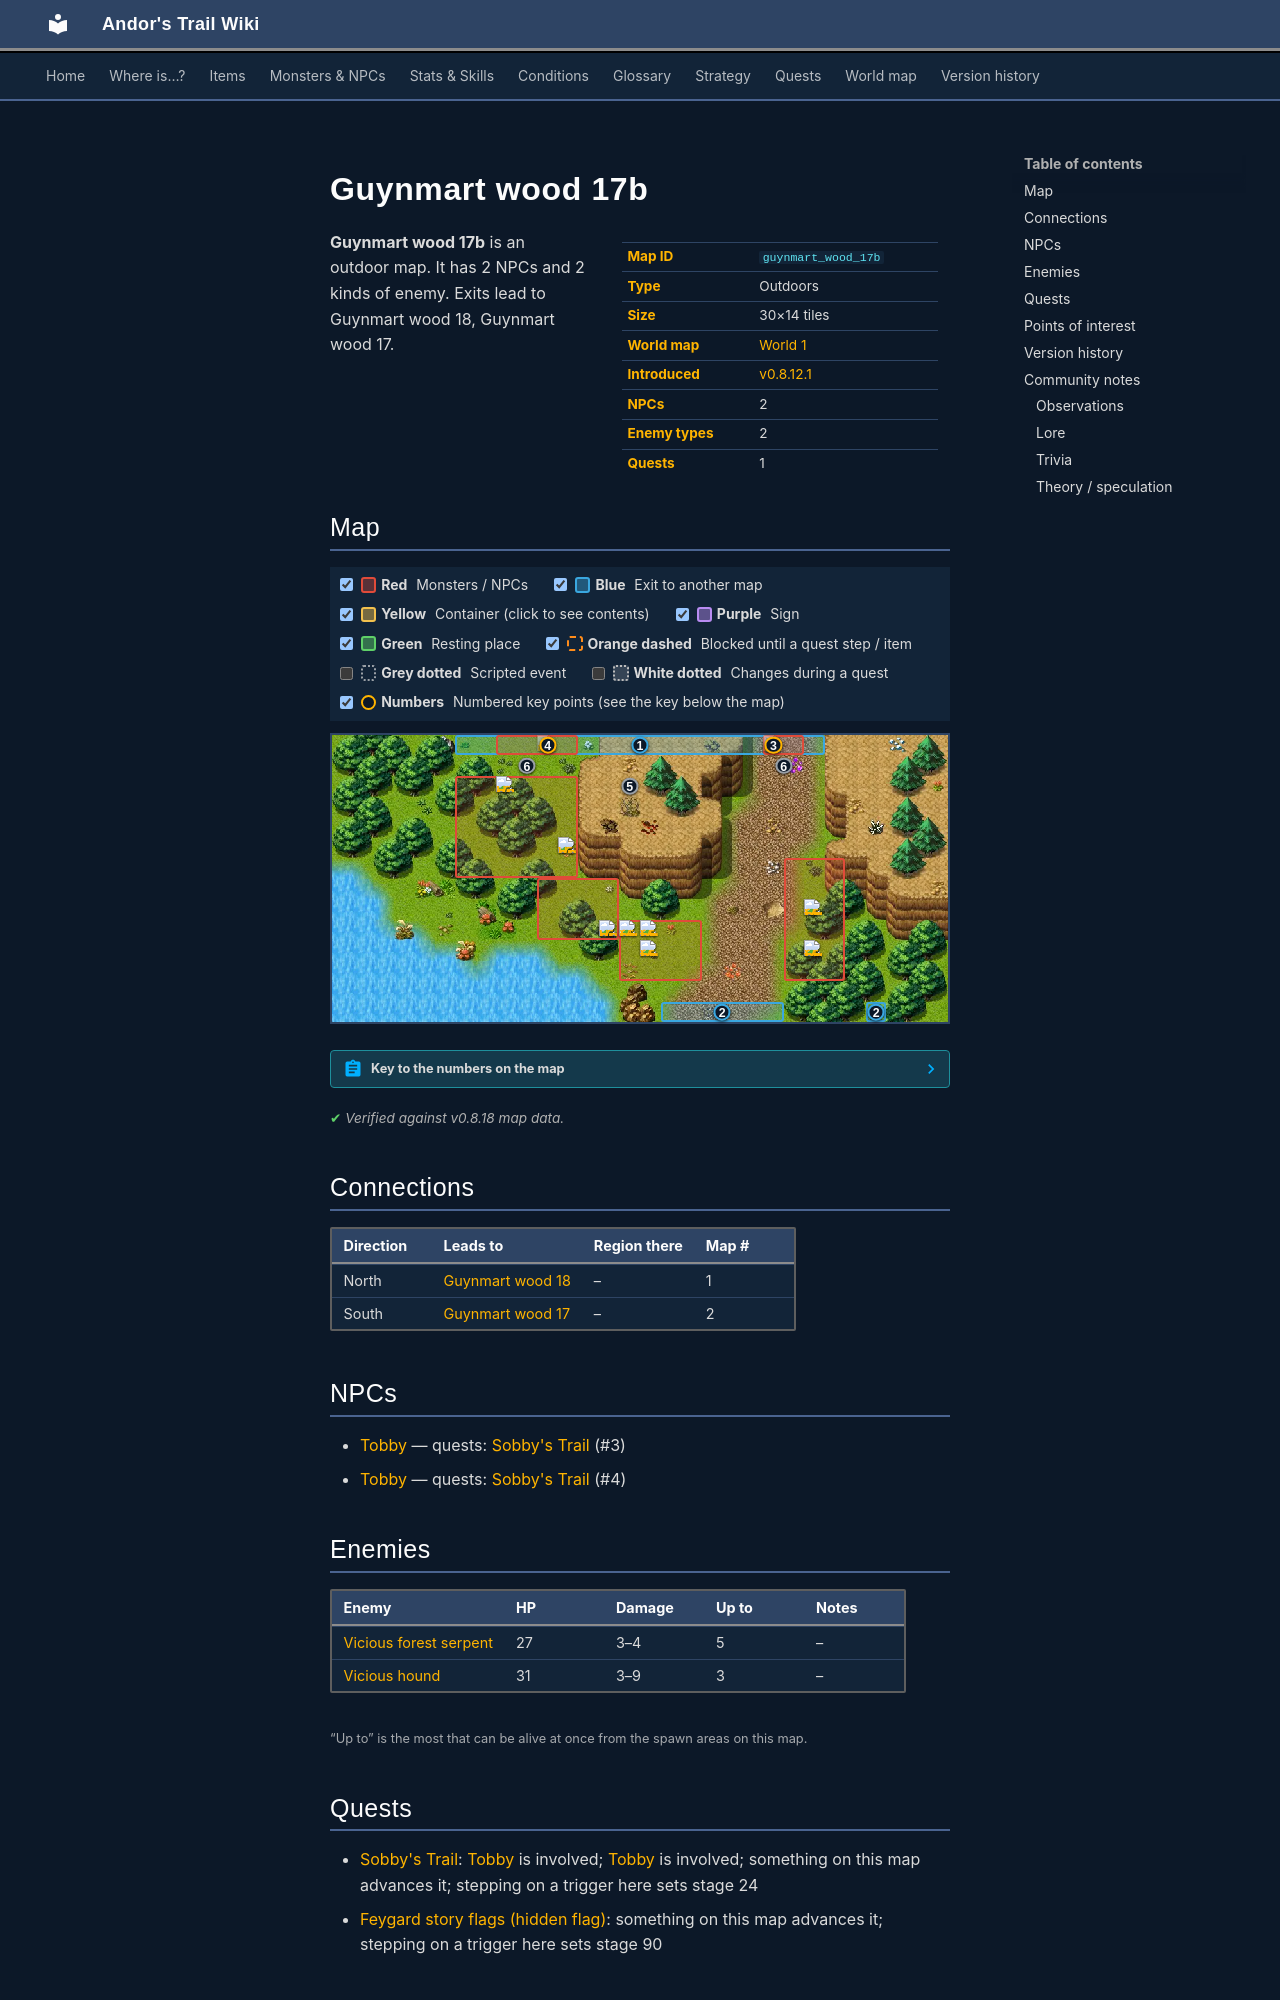

repository: asdfghjkl628/Andor-s-Trail-Wikiiii · page: maps/guynmart_wood_17b/index.html · generator: mkdocs

---
description: "Guynmart wood 17b is an outdoor location in Andor's Trail. NPCs: Tobby, Tobby. Enemies: Vicious forest serpent, Vicious hound. Exits to Guynmart wood 18, Guynmart wood 17."
---

# Guynmart wood 17b

<div class="infobox" markdown>

| | |
|---|---|
| **Map ID** | `guynmart_wood_17b` |
| **Type** | Outdoors |
| **Size** | 30×14 tiles |
| **World map** | [World 1](index.md) |
| **Introduced** | [v0.8.12.1](../versions/0.8.12.1.md) |
| **NPCs** | 2 |
| **Enemy types** | 2 |
| **Quests** | 1 |

</div>

**Guynmart wood 17b** is an outdoor map. It has 2 NPCs and 2 kinds of enemy. Exits lead to Guynmart wood 18, Guynmart wood 17.

## Map

<div class="map-legend" markdown="0"><label class="lg"><input type="checkbox" data-t="spawn" checked><span class="sw sw-spawn"></span><b>Red</b>&nbsp;Monsters / NPCs</label><label class="lg"><input type="checkbox" data-t="mapchange" checked><span class="sw sw-mapchange"></span><b>Blue</b>&nbsp;Exit to another map</label><label class="lg"><input type="checkbox" data-t="container" checked><span class="sw sw-container"></span><b>Yellow</b>&nbsp;Container (click to see contents)</label><label class="lg"><input type="checkbox" data-t="sign" checked><span class="sw sw-sign"></span><b>Purple</b>&nbsp;Sign</label><label class="lg"><input type="checkbox" data-t="rest" checked><span class="sw sw-rest"></span><b>Green</b>&nbsp;Resting place</label><label class="lg"><input type="checkbox" data-t="key" checked><span class="sw sw-key"></span><b>Orange dashed</b>&nbsp;Blocked until a quest step / item</label><label class="lg"><input type="checkbox" data-t="script"><span class="sw sw-script"></span><b>Grey dotted</b>&nbsp;Scripted event</label><label class="lg"><input type="checkbox" data-t="replace"><span class="sw sw-replace"></span><b>White dotted</b>&nbsp;Changes during a quest</label><label class="lg"><input type="checkbox" data-t="pin" checked><span class="sw sw-pin"></span><b>Numbers</b>&nbsp;Numbered key points (see the key below the map)</label></div>

<div class="map-wrap hide-script hide-replace" markdown="0"><img src="../../assets/maps/guynmart_wood_17b.webp" alt="Map of Guynmart wood 17b" width="960" height="448" loading="lazy"><a id="place-north" class="mo mo-mapchange" href="../guynmart_wood_18/#place-south" title="Exit to Guynmart wood 18" style="left:20.000%;top:0.000%;width:60.000%;height:7.143%"></a><a id="place-south2" class="mo mo-mapchange" href="../guynmart_wood_17/#place-north2" title="Exit to Guynmart wood 17" style="left:86.667%;top:92.857%;width:3.333%;height:7.143%"></a><a id="place-south" class="mo mo-mapchange" href="../guynmart_wood_17/#place-north" title="Exit to Guynmart wood 17" style="left:53.333%;top:92.857%;width:20.000%;height:7.143%"></a><a class="mo mo-script" href="../../quests/feygard_nondisplayed/#stage-90" title="Scripted event: advances the quest: hidden story flag “feygard_nondisplayed” to stage 90 (“90=Ravine blocked”)" style="left:16.667%;top:14.286%;width:63.333%;height:7.143%"></a><a class="mo mo-script" href="../../quests/tobby/#stage-24" title="Scripted event: advances the quest: Sobby&#x27;s Trail to stage 24 (“Tobby has made it through the ravine.”)" style="left:23.333%;top:7.143%;width:16.667%;height:7.143%"></a><a class="mo mo-script" href="../../quests/tobby/#stage-24" title="Scripted event: advances the quest: Sobby&#x27;s Trail to stage 24 (“Tobby has made it through the ravine.”)" style="left:66.667%;top:7.143%;width:13.333%;height:7.143%"></a><span class="mo mo-spawn" title="Spawns: Vicious forest serpent" style="left:73.333%;top:42.857%;width:10.000%;height:42.857%"></span><span class="mo mo-spawn" title="Spawns: Vicious forest serpent" style="left:46.667%;top:64.286%;width:13.333%;height:21.429%"></span><span class="mo mo-spawn" title="Spawns: Vicious hound" style="left:20.000%;top:14.286%;width:20.000%;height:35.714%"></span><span class="mo mo-spawn" title="Spawns: Vicious hound" style="left:33.333%;top:50.000%;width:13.333%;height:21.429%"></span><span class="mo mo-spawn" title="Spawns: Tobby (only appears later, during a quest)" style="left:26.667%;top:0.000%;width:13.333%;height:7.143%"></span><span class="mo mo-spawn" title="Spawns: Tobby (only appears later, during a quest)" style="left:70.000%;top:0.000%;width:6.667%;height:7.143%"></span><a class="mob" href="../../monsters/vicious_forest_serpent/" title="Vicious forest serpent" style="left:76.667%;top:71.429%;width:3.333%;height:7.143%"><img src="../../assets/icons/monsters/monsters_snakes_4.png" alt="Vicious forest serpent"></a><a class="mob" href="../../monsters/vicious_forest_serpent/" title="Vicious forest serpent" style="left:76.667%;top:57.143%;width:3.333%;height:7.143%"><img src="../../assets/icons/monsters/monsters_snakes_4.png" alt="Vicious forest serpent"></a><a class="mob" href="../../monsters/vicious_forest_serpent/" title="Vicious forest serpent" style="left:50.000%;top:64.286%;width:3.333%;height:7.143%"><img src="../../assets/icons/monsters/monsters_snakes_4.png" alt="Vicious forest serpent"></a><a class="mob" href="../../monsters/vicious_forest_serpent/" title="Vicious forest serpent" style="left:46.667%;top:64.286%;width:3.333%;height:7.143%"><img src="../../assets/icons/monsters/monsters_snakes_4.png" alt="Vicious forest serpent"></a><a class="mob" href="../../monsters/vicious_forest_serpent/" title="Vicious forest serpent" style="left:50.000%;top:71.429%;width:3.333%;height:7.143%"><img src="../../assets/icons/monsters/monsters_snakes_4.png" alt="Vicious forest serpent"></a><a class="mob" href="../../monsters/vicious_hound/" title="Vicious hound" style="left:36.667%;top:35.714%;width:3.333%;height:7.143%"><img src="../../assets/icons/monsters/monsters_rltiles2_110.png" alt="Vicious hound"></a><a class="mob" href="../../monsters/vicious_hound/" title="Vicious hound" style="left:26.667%;top:14.286%;width:3.333%;height:7.143%"><img src="../../assets/icons/monsters/monsters_rltiles2_110.png" alt="Vicious hound"></a><a class="mob" href="../../monsters/vicious_hound/" title="Vicious hound" style="left:43.333%;top:64.286%;width:3.333%;height:7.143%"><img src="../../assets/icons/monsters/monsters_rltiles2_110.png" alt="Vicious hound"></a><a class="mob mob-later" href="../../monsters/tobby/#v-tobby4a" title="Tobby (appears later in a quest)" style="left:33.333%;top:0.000%;width:3.333%;height:7.143%"><img src="../../assets/icons/monsters/monsters_ld1_65.png" alt="Tobby"></a><a class="mob mob-later" href="../../monsters/tobby/#v-tobby4b" title="Tobby (appears later in a quest)" style="left:70.000%;top:0.000%;width:3.333%;height:7.143%"><img src="../../assets/icons/monsters/monsters_ld1_65.png" alt="Tobby"></a><a class="pin pin-exit" href="#key-1" style="left:50.000%;top:3.571%" title="Exit (north): to [Guynmart wood 18](guynmart_wood_18.md)">1</a><a class="pin pin-exit" href="#key-2" style="left:88.333%;top:96.429%" title="Exit (south): to [Guynmart wood 17](guynmart_wood_17.md)">2</a><a class="pin pin-exit" href="#key-2" style="left:63.333%;top:96.429%" title="Exit (south): to [Guynmart wood 17](guynmart_wood_17.md)">2</a><a id="pin-npc-tobby4b" class="pin pin-npc" href="#key-3" style="left:71.667%;top:3.571%" title="[Tobby](../../monsters/tobby.md#v-tobby4b): 1 quest">3</a><a id="pin-npc-tobby4a" class="pin pin-npc" href="#key-4" style="left:35.000%;top:3.571%" title="[Tobby](../../monsters/tobby.md#v-tobby4a): 1 quest">4</a><a class="pin pin-script" href="#key-5" style="left:48.333%;top:17.857%" title="Quest trigger: Scripted event: advances the quest: hidden story flag “feygard_nondisplayed” to stage 90 (“90=Ravine blocked”)">5</a><a class="pin pin-script" href="#key-6" style="left:31.667%;top:10.714%" title="Quest trigger: Scripted event: advances the quest: Sobby&#x27;s Trail to stage 24 (“Tobby has made it through the ravine.”)">6</a><a class="pin pin-script" href="#key-6" style="left:73.333%;top:10.714%" title="Quest trigger: Scripted event: advances the quest: Sobby&#x27;s Trail to stage 24 (“Tobby has made it through the ravine.”)">6</a></div>

??? abstract "Key to the numbers on the map"

    | # | What | Details |
    |---|---|---|
    | <span id="key-1"></span>1 | Exit (north) | to [Guynmart wood 18](guynmart_wood_18.md) |
    | <span id="key-2"></span>2 | Exit (south) | to [Guynmart wood 17](guynmart_wood_17.md) |
    | <span id="key-3"></span>3 | [Tobby](../monsters/tobby.md#v-tobby4b) | 1 quest |
    | <span id="key-4"></span>4 | [Tobby](../monsters/tobby.md#v-tobby4a) | 1 quest |
    | <span id="key-5"></span>5 | Quest trigger | Scripted event: advances the quest: hidden story flag “feygard_nondisplayed” to stage 90 (“90=Ravine blocked”) |
    | <span id="key-6"></span>6 | Quest trigger | Scripted event: advances the quest: Sobby's Trail to stage 24 (“Tobby has made it through the ravine.”) |


<p class="verified">Verified against v0.8.18 map data.</p>
